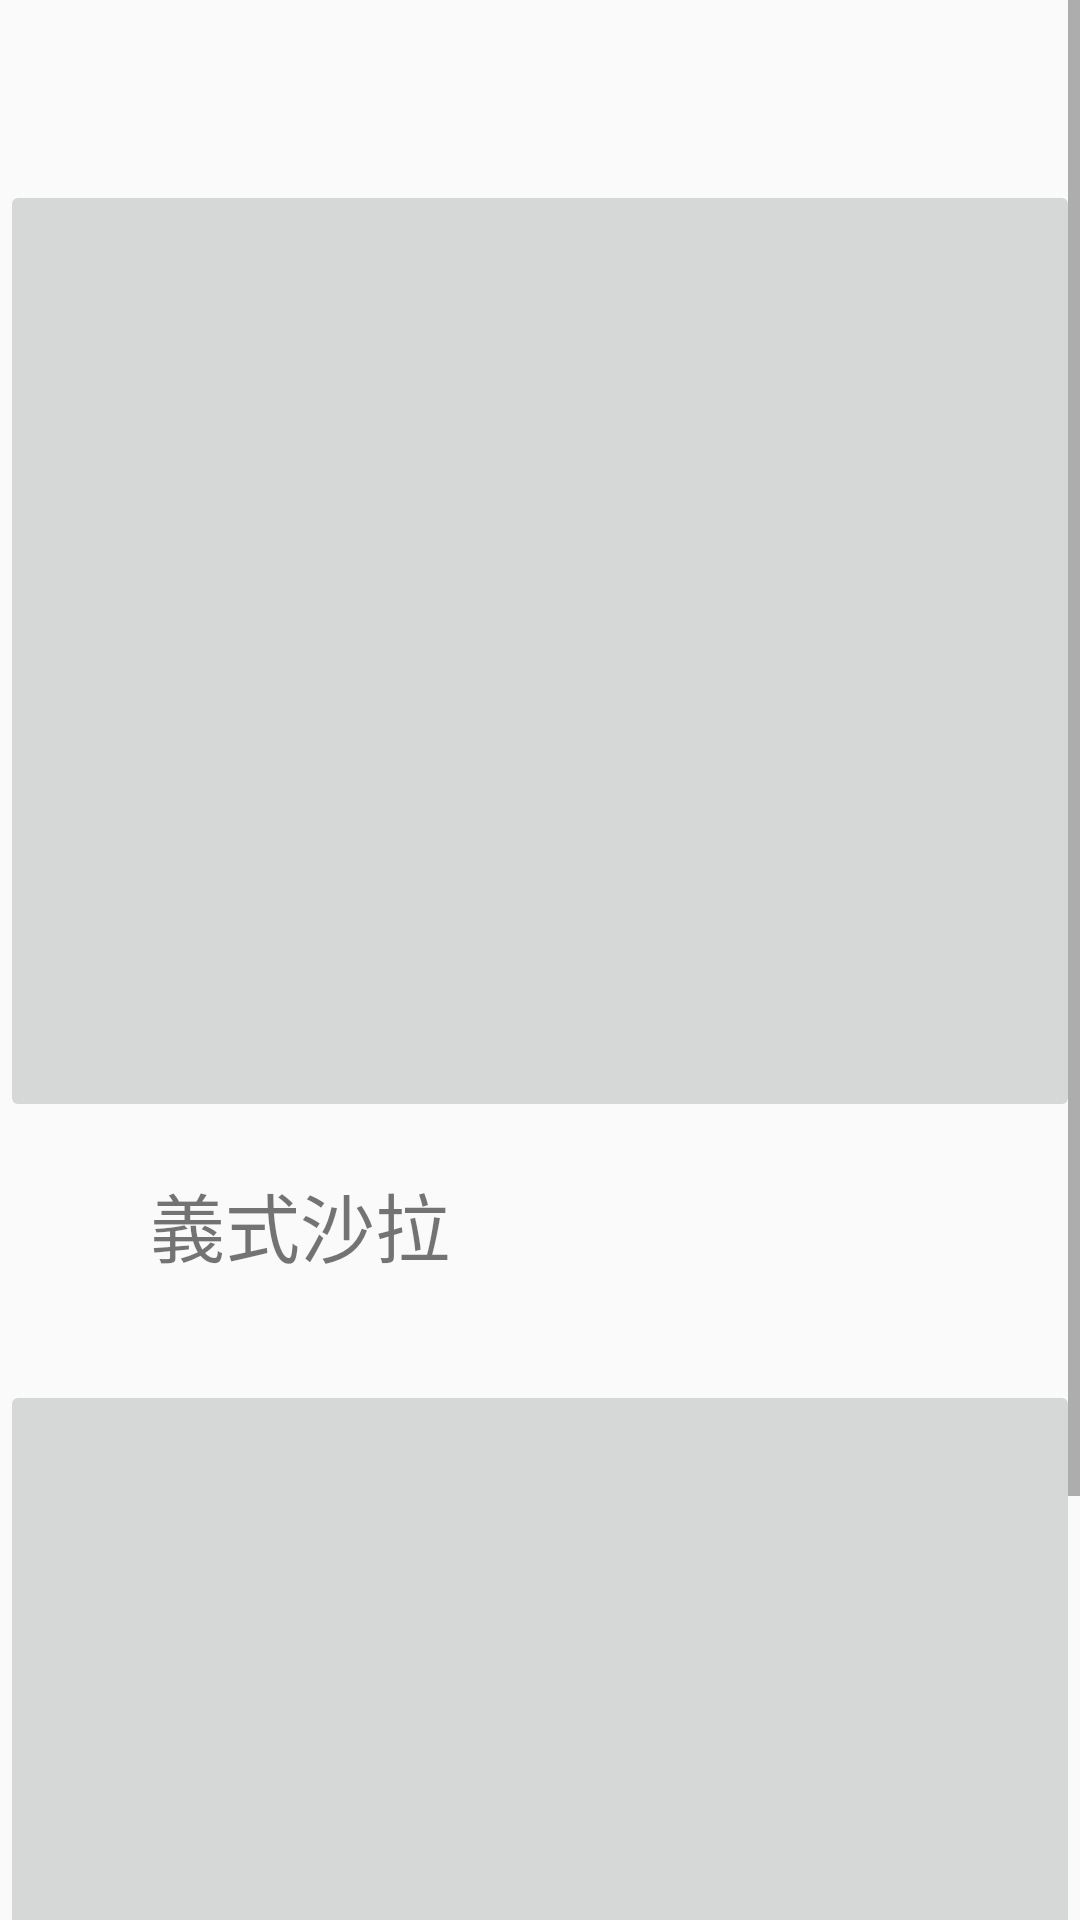

This screen was rendered from an Android layout file. Write that file and the resources it references.
<!-- AndroidManifest.xml: application theme AppTheme -->
<!-- res/layout/fragment_breakfast.xml -->
<?xml version="1.0" encoding="utf-8"?>
<ScrollView
    xmlns:android="http://schemas.android.com/apk/res/android"
    xmlns:app="http://schemas.android.com/apk/res-auto"
    android:layout_width="match_parent"
    android:layout_height="match_parent">
    <FrameLayout
        android:layout_width="match_parent"
        android:layout_height="wrap_content">

        <ImageButton
            android:id="@+id/imageButton_imgbt"
            android:layout_width="match_parent"
            android:layout_height="314dp"
            android:layout_marginTop="60dp"
            app:srcCompat="@drawable/itasalad" />

        <TextView
            android:id="@+id/itaSalad_tv"
            android:layout_width="wrap_content"
            android:layout_height="wrap_content"
            android:text="義式沙拉"
            android:textSize="25dp"
            android:layout_marginLeft="50dp"
            android:layout_marginTop="390dp"
            />

        <ImageButton
            android:id="@+id/berryOats_imgbt"
            android:layout_width="match_parent"
            android:layout_height="314dp"
            android:layout_marginTop="460dp"
            app:srcCompat="@drawable/berryoats" />

        <TextView
            android:id="@+id/berryOats_tv"
            android:layout_width="wrap_content"
            android:layout_height="wrap_content"
            android:text="莓果燕麥"
            android:textSize="25dp"
            android:layout_marginLeft="50dp"
            android:layout_marginTop="785dp"/>

    </FrameLayout>>


</ScrollView>
<!-- resources referenced by this layout -->
<resources>
  <style name="AppTheme" parent="Theme.AppCompat.Light.NoActionBar">
          
          <item name="colorPrimary">@color/colorPrimary</item>
          <item name="colorPrimaryDark">@color/colorPrimaryDark</item>
          <item name="colorAccent">@color/colorAccent</item>
      </style>
  <color name="colorPrimary">#FF9800</color>
  <color name="colorPrimaryDark">#E8AE08</color>
  <color name="colorAccent">#03DAC5</color>
</resources>
